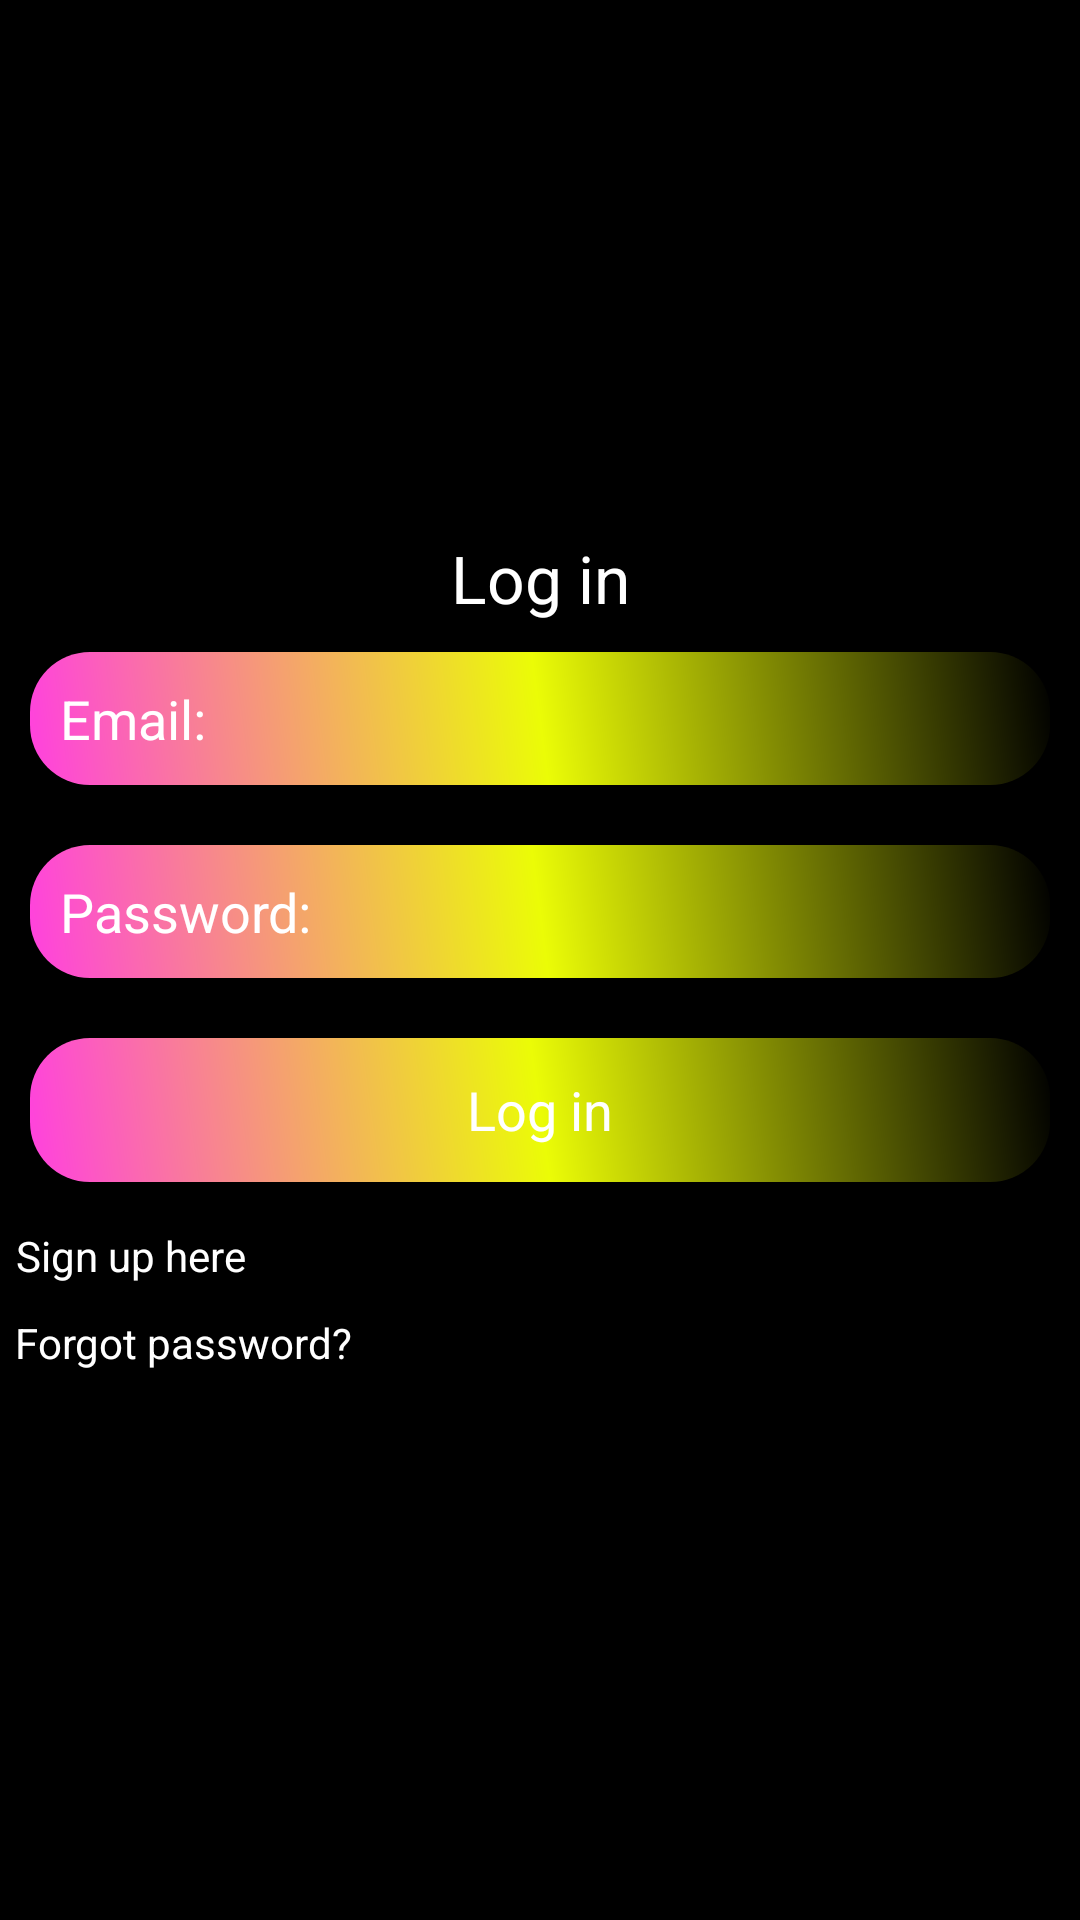

Layout XML and referenced resources for this Android screen:
<!-- AndroidManifest.xml: application theme Theme.GoodMusic -->
<!-- res/layout/activity_login.xml -->
<?xml version="1.0" encoding="utf-8"?>
<LinearLayout xmlns:android="http://schemas.android.com/apk/res/android"
    xmlns:app="http://schemas.android.com/apk/res-auto"
    xmlns:tools="http://schemas.android.com/tools"
    android:orientation="vertical"
    android:layout_width="match_parent"
    android:gravity="center"
    android:layout_height="match_parent"
    android:background="@color/black"
    tools:context=".screen.login.LoginActivity">

    <ScrollView
        android:layout_width="match_parent"
        android:layout_height="wrap_content">
        <LinearLayout
            android:layout_width="match_parent"
            android:orientation="vertical"
            android:layout_height="wrap_content">
            <TextView
                android:layout_width="match_parent"
                android:layout_height="wrap_content"
                android:text="@string/log_in"
                android:textColor="@color/white"
                android:textAppearance="@style/TextAppearance.AppCompat.Large"
                android:gravity="center"
                />
            <EditText
                android:layout_width="match_parent"
                android:layout_height="wrap_content"
                android:layout_margin="10dp"
                android:hint="@string/email"
                android:textColorHint="@color/white"
                android:textColor="@color/white"
                android:background="@drawable/ed_design"
                android:inputType="textEmailAddress"
                android:padding="10dp"
                android:id="@+id/email_login"
                />
            <EditText
                android:layout_width="match_parent"
                android:layout_height="wrap_content"
                android:layout_margin="10dp"
                android:hint="@string/password"
                android:textColorHint="@color/white"
                android:textColor="@color/white"
                android:background="@drawable/ed_design"
                android:padding="10dp"
                android:id="@+id/password_login"
                />
            <Button
                android:layout_width="match_parent"
                android:layout_height="wrap_content"
                android:layout_margin="10dp"
                android:text="@string/log_in_1"
                android:textAppearance="@style/TextAppearance.AppCompat.Medium"
                android:textColor="@color/white"
                android:background="@drawable/ed_design"
                android:padding="6dp"
                android:id="@+id/btn_login"
                />
            <TextView
                android:layout_width="wrap_content"
                android:layout_height="wrap_content"
                android:textAppearance="@style/TextAppearance.AppCompat.Small"
                android:text="@string/sign_up_here"
                android:gravity="center"
                android:textColor="@color/white"
                android:padding="5dp"
                android:id="@+id/sign_up"
                />
            <TextView
                android:layout_width="wrap_content"
                android:layout_height="wrap_content"
                android:textAppearance="@style/TextAppearance.AppCompat.Small"
                android:text="@string/forgot_password"
                android:gravity="center"
                android:textColor="@color/white"
                android:padding="5dp"
                android:id="@+id/forgot_pwd"
                />
        </LinearLayout>

    </ScrollView>
    <ProgressBar
        android:layout_width="wrap_content"
        android:layout_height="match_parent"
        android:layout_gravity="center"
        android:visibility="gone"
        android:id="@+id/progress_bar">
    </ProgressBar>

</LinearLayout>
<!-- resources referenced by this layout -->
<resources>
  <!-- drawable ed_design (drawable) -->
  <?xml version="1.0" encoding="utf-8"?>
  <shape
      xmlns:android="http://schemas.android.com/apk/res/android">
      <gradient android:angle="45"
          android:startColor="#FFFF40DF"
          android:centerColor="#ebfc06"/>
  
      <corners android:topRightRadius="20dp"
          android:topLeftRadius="20dp"
          android:bottomRightRadius="20dp"
          android:bottomLeftRadius="20dp"/>
  
  </shape>
  <string name="email">Email:</string>
  <string name="forgot_password">Forgot password?</string>
  <string name="log_in">Log in</string>
  <string name="log_in_1">Log in</string>
  <string name="password">Password:</string>
  <string name="sign_up_here">Sign up here</string>
  <style name="Theme.GoodMusic" parent="Theme.MaterialComponents.DayNight.NoActionBar">
          
          <item name="colorPrimary">@color/purple_500</item>
          <item name="colorPrimaryVariant">@color/purple_700</item>
          <item name="colorOnPrimary">@color/white</item>
          
          <item name="colorSecondary">@color/teal_200</item>
          <item name="colorSecondaryVariant">@color/teal_700</item>
          <item name="colorOnSecondary">@color/black</item>
          
          <item name="android:statusBarColor" tools:targetApi="l">?attr/colorPrimaryVariant</item>
          
      </style>
  <!-- not gathered from this repository: default colours our renderer supplied (Android Studio template values) -->
  <color name="purple_500">#FF6200EE</color>
  <color name="purple_700">#FF3700B3</color>
  <color name="teal_200">#FF03DAC5</color>
  <color name="teal_700">#FF018786</color>
  <color name="black">#FF000000</color>
  <color name="white">#FFFFFFFF</color>
</resources>
